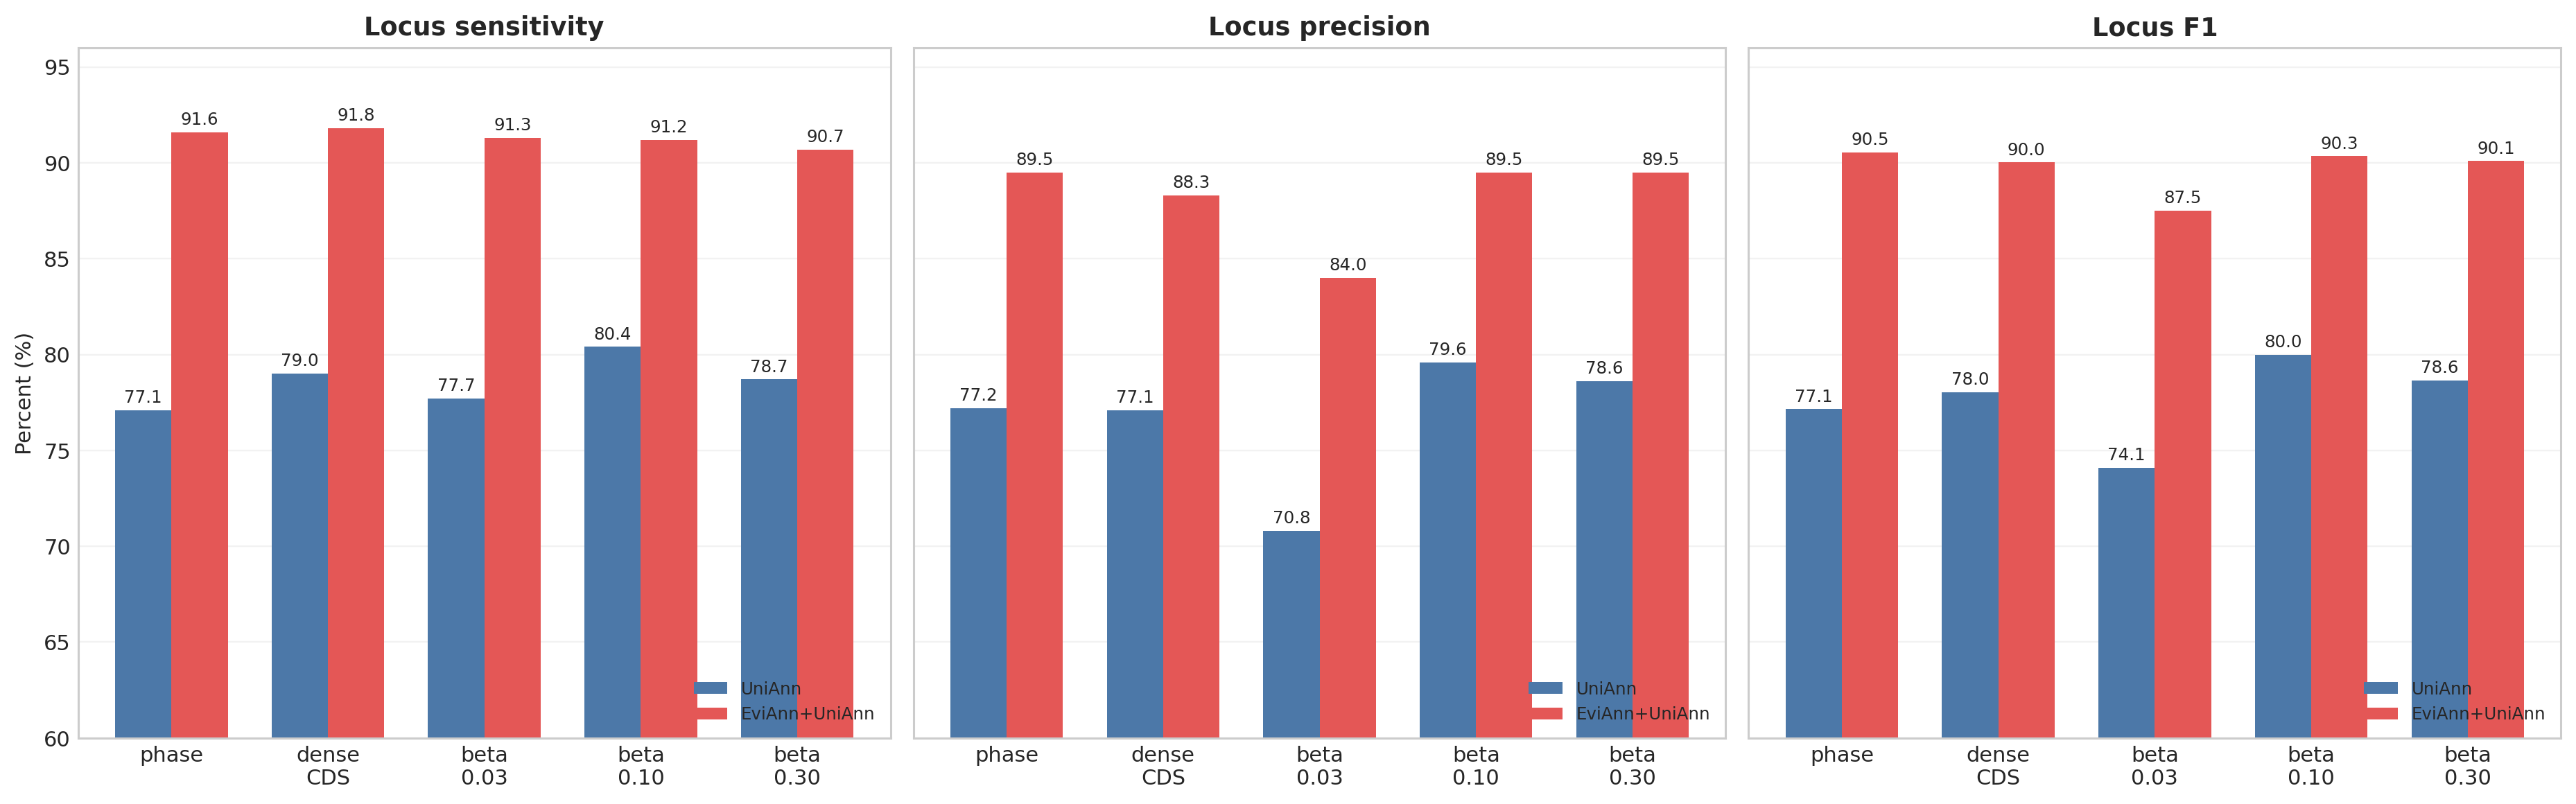

The file beside this chart, header and first rows:
method	sn	pr	f1	predicted_loci	matched_loci	missed_loci	novel_loci	model	key
UniAnn	77.1	77.2	77.15	1068	825	41	28	phase only	phase
EviAnn+UniAnn	91.6	89.5	90.54	1080	980	20	35	phase only	phase
UniAnn	79	77.1	78.04	1096	845	37	47	dense CDS=0.03	dense
EviAnn+UniAnn	91.8	88.3	90.02	1095	982	23	51	dense CDS=0.03	dense
UniAnn	77.7	70.8	74.09	1173	831	28	85	4-state beta=0.03	b003
EviAnn+UniAnn	91.3	84	87.5	1152	977	13	88	4-state beta=0.03	b003
UniAnn	80.4	79.6	80	1081	860	38	32	4-state beta=0.10	b010
EviAnn+UniAnn	91.2	89.5	90.34	1082	976	22	35	4-state beta=0.10	b010
UniAnn	78.7	78.6	78.65	1071	842	48	25	4-state beta=0.30	b030
EviAnn+UniAnn	90.7	89.5	90.1	1078	971	24	29	4-state beta=0.30	b030
